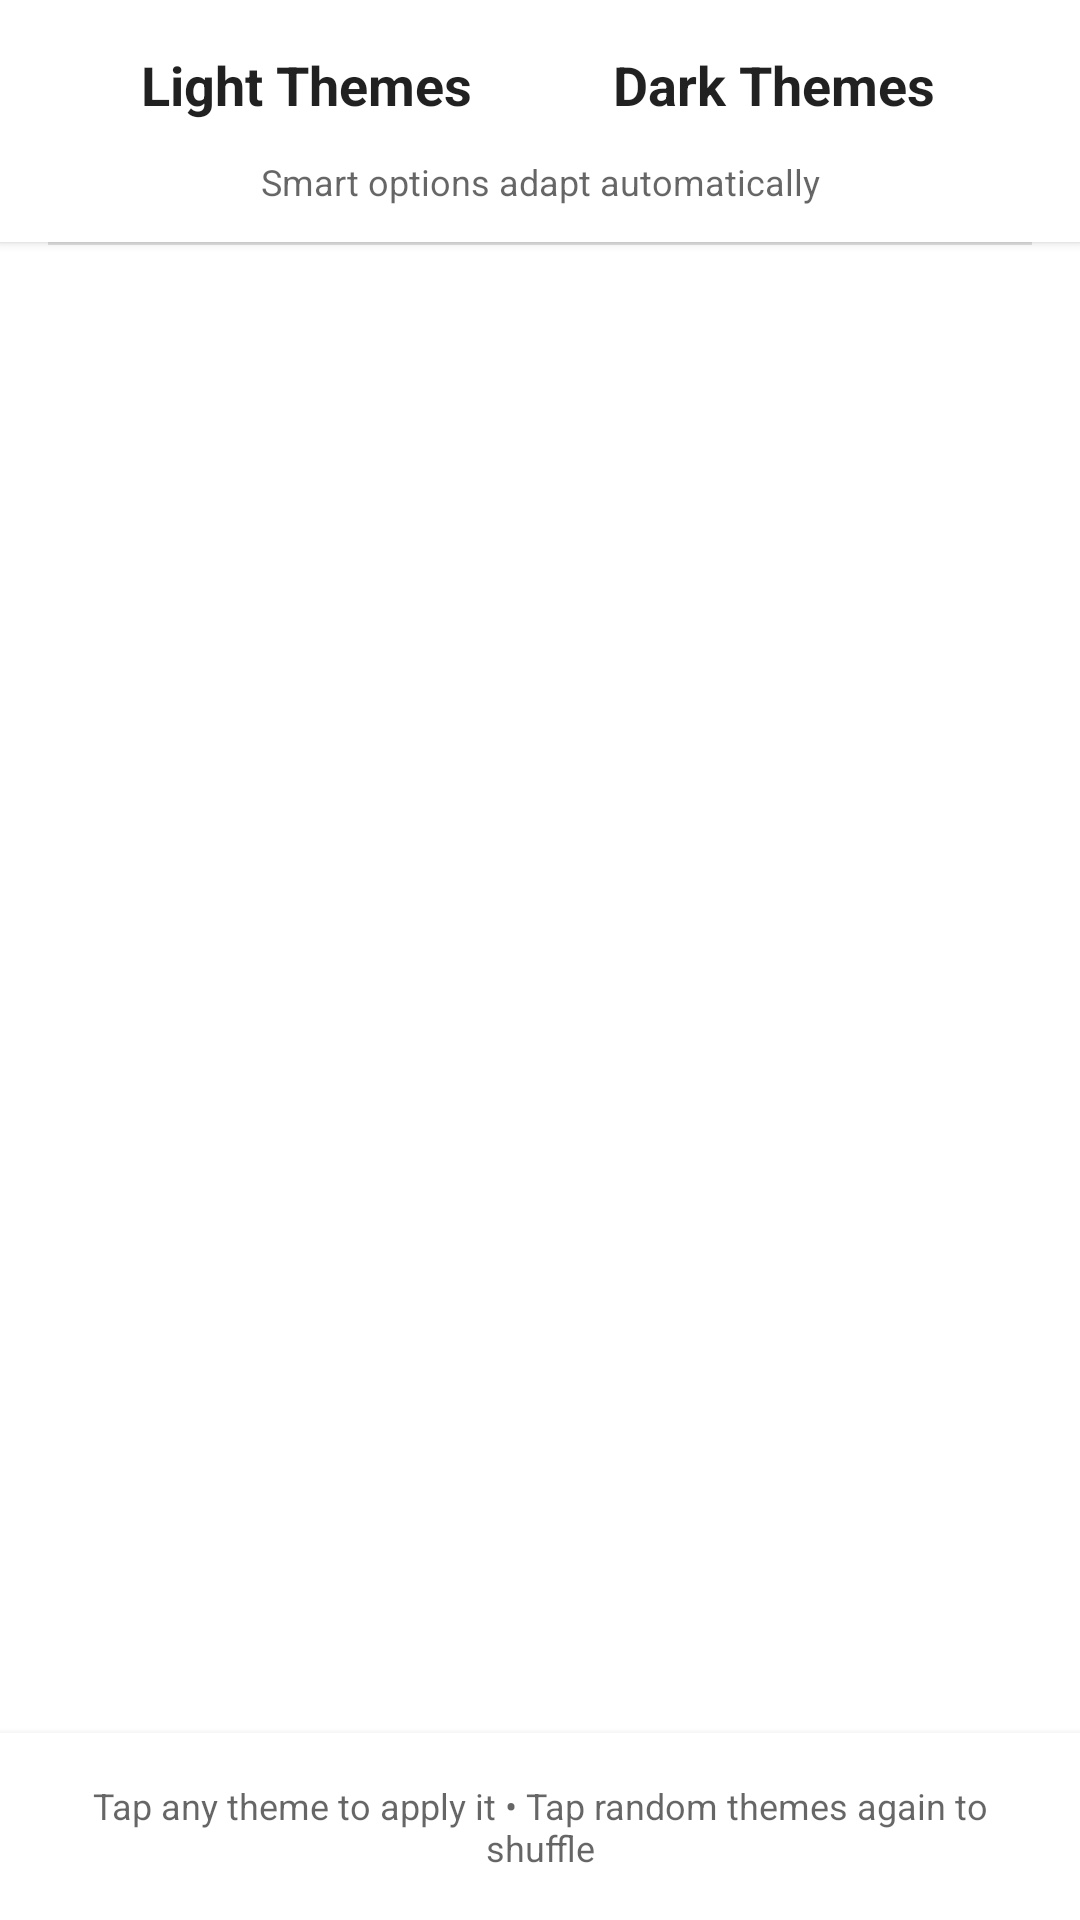

Reconstruct the res/layout file that produces this screen, plus the resources it refers to.
<!-- AndroidManifest.xml: activity theme Theme.Descansa -->
<!-- res/layout/activity_theme_selection.xml -->
<?xml version="1.0" encoding="utf-8"?>
<ScrollView xmlns:android="http://schemas.android.com/apk/res/android"
    xmlns:tools="http://schemas.android.com/tools"
    android:layout_width="match_parent"
    android:layout_height="match_parent"
    android:fillViewport="true"
    android:fitsSystemWindows="true"
    android:background="?android:attr/colorBackground"
    tools:context=".ThemeSelectionActivity">

    <LinearLayout
        android:layout_width="match_parent"
        android:layout_height="wrap_content"
        android:orientation="vertical"
        android:clipToPadding="false"
        android:fitsSystemWindows="true">

        
        <LinearLayout
            android:layout_width="match_parent"
            android:layout_height="wrap_content"
            android:orientation="vertical"
            android:paddingStart="24dp"
            android:paddingEnd="24dp"
            android:paddingTop="16dp"
            android:paddingBottom="12dp"
            android:background="?android:attr/colorBackground"
            android:elevation="2dp">

            
            <LinearLayout
                android:layout_width="match_parent"
                android:layout_height="wrap_content"
                android:orientation="horizontal">

                <TextView
                    android:layout_width="0dp"
                    android:layout_height="wrap_content"
                    android:layout_weight="1"
                    android:text="@string/theme_header_light"
                    android:textSize="18sp"
                    android:textStyle="bold"
                    android:textColor="?android:attr/textColorPrimary"
                    android:gravity="center"
                    android:paddingBottom="8dp" />

                <TextView
                    android:layout_width="0dp"
                    android:layout_height="wrap_content"
                    android:layout_weight="1"
                    android:text="@string/theme_header_dark"
                    android:textSize="18sp"
                    android:textStyle="bold"
                    android:textColor="?android:attr/textColorPrimary"
                    android:gravity="center"
                    android:paddingBottom="8dp" />

            </LinearLayout>

            
            <TextView
                android:layout_width="match_parent"
                android:layout_height="wrap_content"
                android:text="Smart options adapt automatically"
                android:textSize="12sp"
                android:textColor="?android:attr/textColorSecondary"
                android:gravity="center"
                android:layout_marginTop="4dp" />

        </LinearLayout>

        
        <View
            android:layout_width="match_parent"
            android:layout_height="1dp"
            android:background="?android:attr/listDivider"
            android:layout_marginStart="16dp"
            android:layout_marginEnd="16dp" />

        
        <androidx.recyclerview.widget.RecyclerView
            android:id="@+id/theme_recycler_view"
            android:layout_width="match_parent"
            android:layout_height="0dp"
            android:layout_weight="1"
            android:padding="16dp"
            android:clipToPadding="false"
            android:scrollbars="vertical" />

        
        <LinearLayout
            android:layout_width="match_parent"
            android:layout_height="wrap_content"
            android:orientation="horizontal"
            android:padding="16dp"
            android:paddingBottom="24dp"
            android:background="?android:attr/colorBackground"
            android:elevation="4dp"
            android:gravity="center">

            <TextView
                android:layout_width="match_parent"
                android:layout_height="wrap_content"
                android:text="@string/theme_selection_hint"
                android:textSize="12sp"
                android:textColor="?android:attr/textColorSecondary"
                android:gravity="center" />

        </LinearLayout>

    </LinearLayout>

</ScrollView>
<!-- resources referenced by this layout -->
<resources>
  <string name="theme_header_dark">Dark Themes</string>
  <string name="theme_header_light">Light Themes</string>
  <string name="theme_selection_hint">Tap any theme to apply it • Tap random themes again to shuffle</string>
  <style name="Theme.Descansa" parent="Theme.MaterialComponents.DayNight.NoActionBar">
          
          <item name="colorPrimary">@color/purple_500</item>
          <item name="colorPrimaryVariant">@color/purple_700</item>
          <item name="colorOnPrimary">@color/white</item>
          
          <item name="colorSecondary">@color/teal_200</item>
          <item name="colorSecondaryVariant">@color/teal_700</item>
          <item name="colorOnSecondary">@color/black</item>
          
          <item name="android:statusBarColor">?attr/colorPrimaryVariant</item>
          
      </style>
  <color name="purple_500">#FF6200EE</color>
  <color name="purple_700">#FF3700B3</color>
  <color name="white">#FFFFFFFF</color>
  <color name="teal_200">#FF03DAC5</color>
  <color name="teal_700">#FF018786</color>
  <color name="black">#FF000000</color>
</resources>
